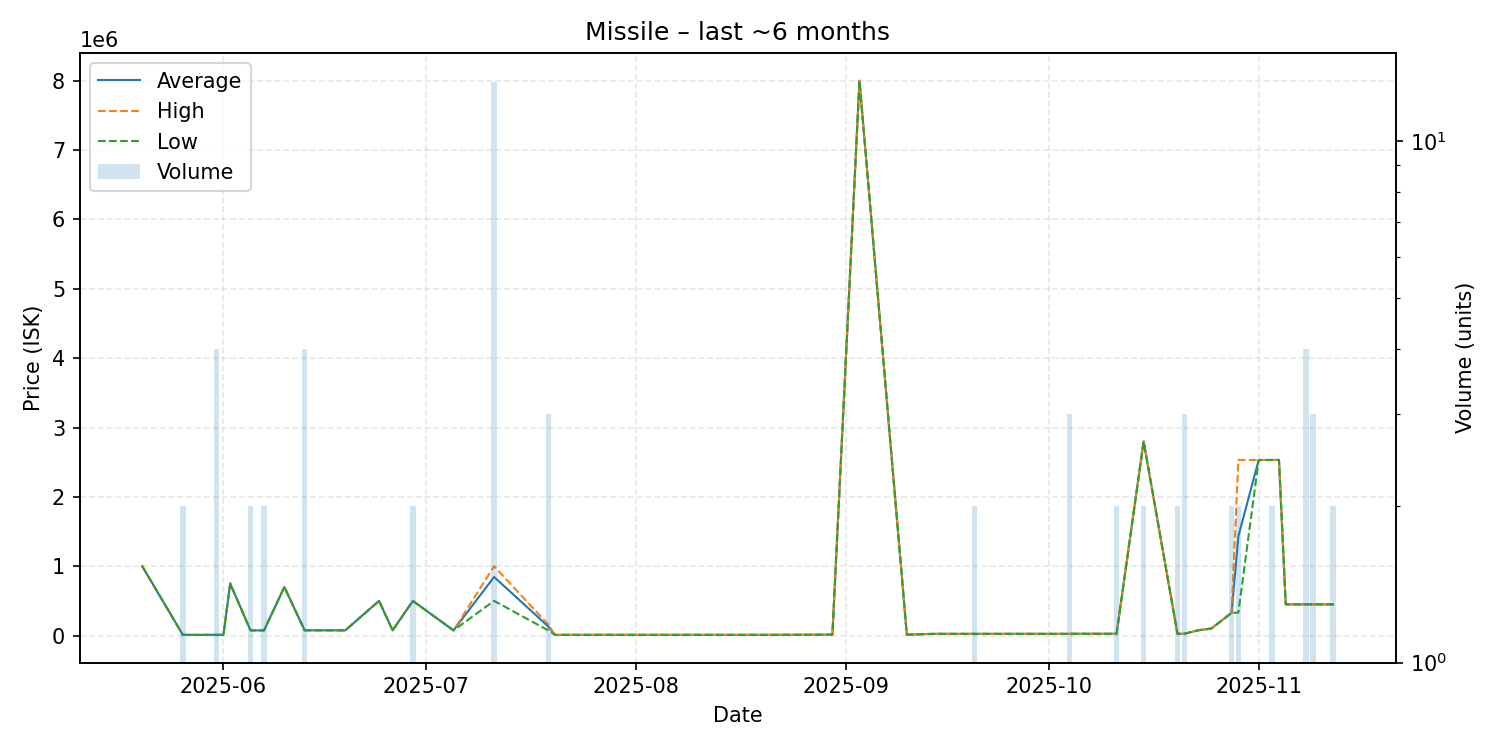

Values plotted in this chart, from the file beside it:
date, average, highest, lowest, order_count, volume
2025-05-20, 999900, 999900, 999900, 1, 1
2025-05-26, 10210, 10210, 10210, 2, 2
2025-05-30, 10410, 10410, 10410, 1, 1
2025-05-31, 10400, 10400, 10400, 2, 4
2025-06-01, 10400, 10400, 10400, 1, 1
2025-06-02, 750000, 750000, 750000, 1, 1
2025-06-05, 75000, 75000, 75000, 2, 2
2025-06-07, 75000, 75000, 75000, 1, 2
2025-06-10, 700000, 700000, 700000, 1, 1
2025-06-13, 76000, 76000, 76000, 2, 4
2025-06-17, 76000, 76000, 76000, 1, 1
2025-06-19, 75000, 75000, 75000, 1, 1
2025-06-24, 500000, 500000, 500000, 1, 1
2025-06-26, 75000, 75000, 75000, 1, 1
2025-06-29, 500000, 500000, 500000, 1, 2
2025-07-05, 75000, 75000, 75000, 1, 1
2025-07-11, 845323, 999900, 500000, 3, 13
2025-07-19, 131667, 160000, 75000, 2, 3
2025-07-20, 10400, 10400, 10400, 1, 1
2025-08-05, 10400, 10400, 10400, 1, 1
2025-08-20, 10400, 10400, 10400, 1, 1
2025-08-21, 10400, 10400, 10400, 1, 1
2025-08-30, 13400, 13400, 13400, 1, 1
2025-09-03, 8000000, 8000000, 8000000, 1, 1
2025-09-10, 13400, 13400, 13400, 1, 1
2025-09-14, 25000, 25000, 25000, 1, 1
2025-09-20, 25000, 25000, 25000, 1, 2
2025-09-24, 25010, 25010, 25010, 1, 1
2025-09-28, 25010, 25010, 25010, 1, 1
2025-10-04, 25017, 25020, 25010, 2, 3
2025-10-05, 26000, 26000, 26000, 1, 1
2025-10-09, 26010, 26010, 26010, 1, 1
2025-10-10, 26010, 26010, 26010, 1, 1
2025-10-11, 26010, 26010, 26010, 2, 2
2025-10-15, 2799500, 2800000, 2799000, 2, 2
2025-10-20, 26010, 26010, 26010, 1, 2
2025-10-21, 26010, 26010, 26010, 1, 3
2025-10-23, 75010, 75010, 75010, 1, 1
2025-10-25, 101300, 101300, 101300, 1, 1
2025-10-28, 327350, 327400, 327300, 2, 2
2025-10-29, 1431750, 2532000, 331500, 2, 2
2025-11-01, 2531000, 2531000, 2531000, 1, 1
2025-11-03, 2532000, 2532000, 2532000, 2, 2
2025-11-04, 2532000, 2532000, 2532000, 1, 1
2025-11-05, 450100, 450100, 450100, 1, 1
2025-11-08, 450100, 450100, 450100, 3, 4
2025-11-09, 450100, 450100, 450100, 2, 3
2025-11-10, 450100, 450100, 450100, 1, 1
2025-11-12, 450100, 450100, 450100, 1, 2
